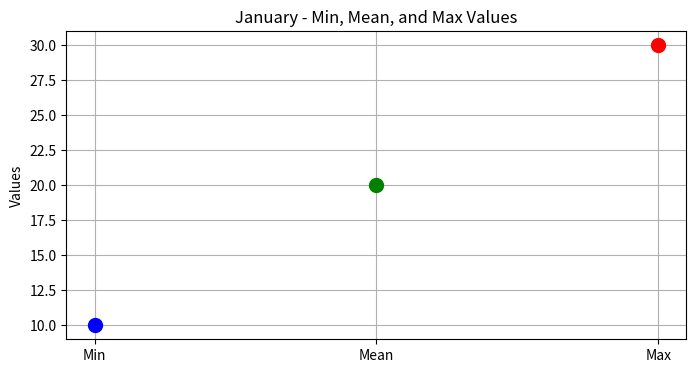

Recreate this plot in Python.
import numpy as np
import matplotlib.pyplot as plt

# Define the month and its values
month = 'January'
min_value = 10
mean_value = 20
max_value = 30

# Create data for the dot plot
data = [min_value, mean_value, max_value]
positions = np.arange(len(data))

# Define colors for the gradient
colors = ['blue', 'green', 'red']

# Create the plot
plt.figure(figsize=(8, 4))
for pos, value, color in zip(positions, data, colors):
    plt.plot(pos, value, marker='o', markersize=10, color=color)

# Add labels and title
plt.xticks(positions, ['Min', 'Mean', 'Max'])
plt.ylabel('Values')
plt.title(f'{month} - Min, Mean, and Max Values')

# Show plot
plt.grid(True)
plt.show()
